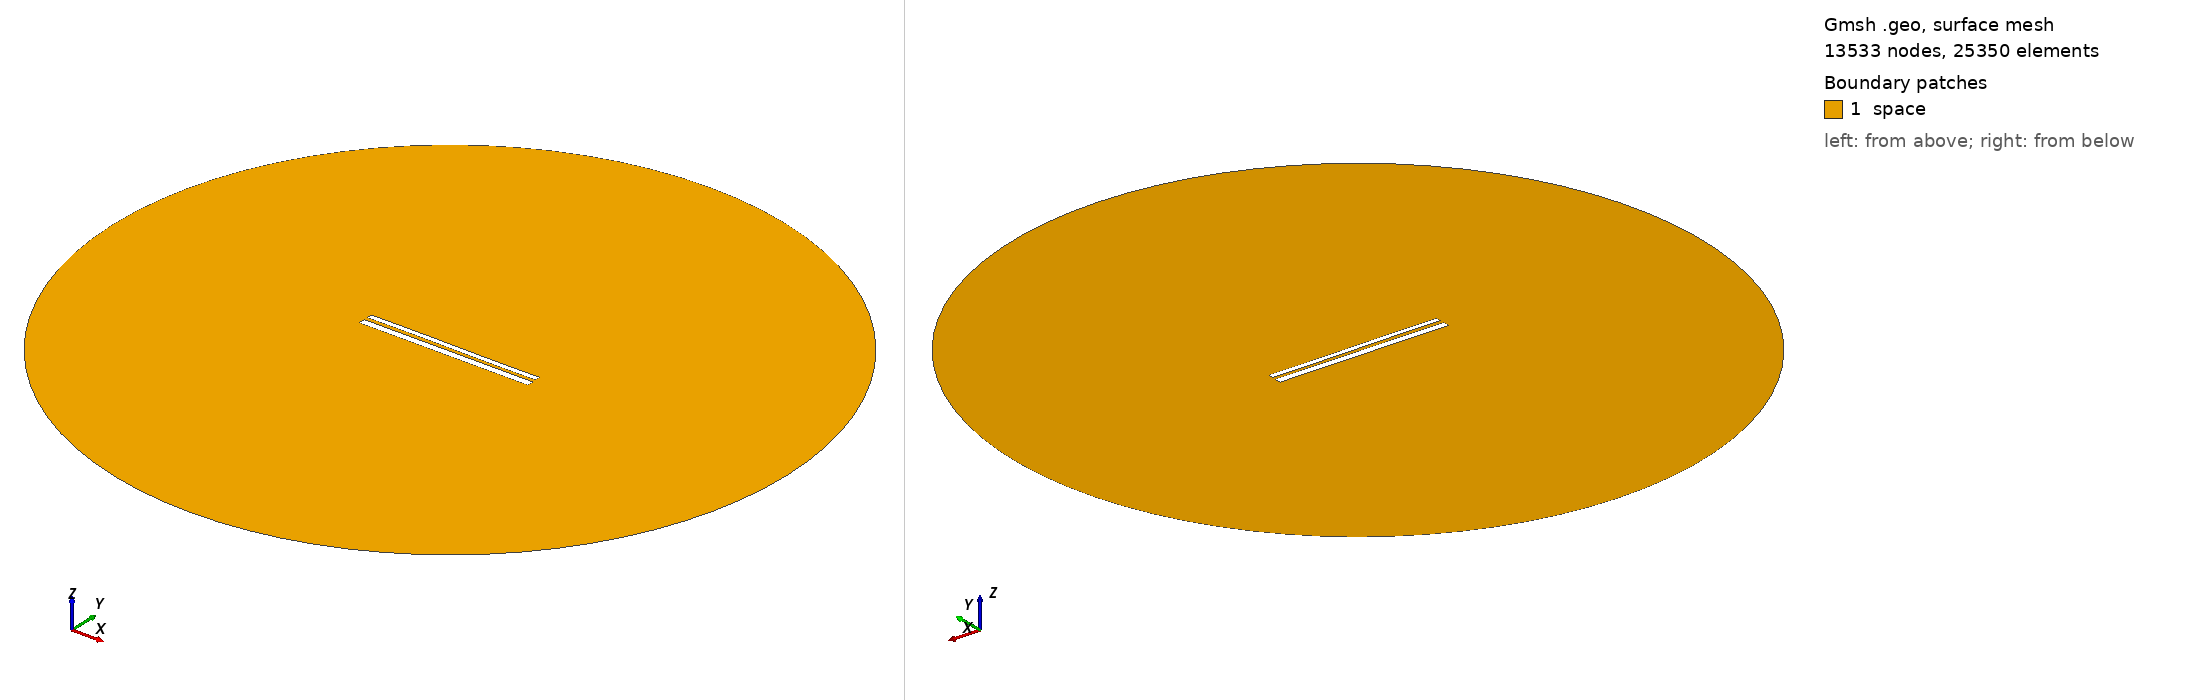

Gmsh geometry script, surface-meshed: 13533 nodes, 25350 surface elements. Boundary patches (legend numbers): 1 space. Left view from above one corner, right view from below the opposite corner. Legend entries are the model's physical surfaces. The drawing asked Gmsh for element sizes between 1% and 20% of the model's largest extent; the script's own settings can give other sizes.

=== 10693.geo (drawn) ===
//---------------------------------------
// Geometry kernel
//---------------------------------------

SetFactory("OpenCASCADE");



//---------------------------------------
// Parameters of the geometry
//---------------------------------------

// Overetch of the upper plate
overetch = 0.375;

// Distance between the plates
distance = 2.0;

// Discretization over the x axis (for the deformation)
nx = 50; 

// Length of the plate
L = 100 - overetch; 

// Number of modes
n = 4; 

// 1st mode coefficient
coeff(1) = -0.15;
beta(1) = 0.596864 * 3.1415926535 / L;

// 2nd mode coefficient
coeff(2) = 0.0;
beta(2) = 1.49418 * 3.1415926535 / L;

// 3rd mode coefficient
coeff(3) = 0.07499999999999998;
beta(3) = 2.50025 * 3.1415926535 / L;

// 4th mode coefficient
coeff(4) = 0.0;
beta(4) = 3.49999 * 3.1415926535 / L;



//---------------------------------------
// Upper plate (deformed rectangle)
//---------------------------------------

// Coordiantes of the upper plate
xmin = -50;
xmax = 50 - overetch;

// Height of the upper plate
yheight = 4 - 2 * overetch;

// Indexes of the points
UpperID[] = {};
LowerID[] = {};
LeftID[] = {};
RightID[] = {};

// Point index
p = 1;

// Horizontal edges
For i In {1:nx}
    x = xmin + (i-1)*(xmax - xmin)/(nx-1);

    y_bottom = distance / 2 + overetch;
    For j In {1:n}
        C = (Cosh(beta(j)*L) + Cos(beta(j)*L)) / (Sinh(beta(j)*L) + Sin(beta(j)*L));
        y_bottom  = y_bottom + coeff(j) * (Cosh(beta(j)*(x+50)) - Cos(beta(j)*(x+50)) - C * (Sinh(beta(j)*(x+50)) - Sin(beta(j)*(x+50))));
    EndFor

    y_top = y_bottom + yheight;

    Point(p) = {x, y_top, 0, 1.0};
    UpperID[i] = p;
    p = p + 1;

    Point(p) = {x, y_bottom, 0, 1.0};
    LowerID[i] = p;
    p = p + 1;
EndFor

// Create point lists
UpperPts[] = {}; LowerPts[] = {};
For i In {1:nx}
  UpperPts[] += {UpperID[i]};
  LowerPts[] += {LowerID[i]};
EndFor

// Build splines
Spline(1) = {UpperPts[]};
Spline(2) = {LowerPts[]};
Line(3) = {LowerPts[nx-1], UpperPts[nx-1]};
Line(4) = {LowerPts[0], UpperPts[0]};

// Build the plane surface
Curve Loop(1) = {2, 3, -1, -4};
Plane Surface(1) = {1};



//---------------------------------------
// Lower plate (rectangle)
//---------------------------------------

// Vertices
Point(1001) = {-50, -1, 0, 1.0};
Point(1002) = { 50, -1, 0, 1.0};
Point(1003) = { 50,  -5, 0, 1.0};
Point(1004) = {-50,  -5, 0, 1.0};

// Edges
Line(5) = {1001, 1002};
Line(6) = {1002, 1003};
Line(7) = {1003, 1004};
Line(8) = {1004, 1001};

// Plane surface
Line Loop(2) = {5, 6, 7, 8};
Plane Surface(2) = {2}; 



//---------------------------------------
// Outer (fictious) boundary
//---------------------------------------

// Points
Point(1005) = {0, 0, 0};       // Center
Point(1006) = {200, 0, 0};     // Start point
Point(1007) = {0, 200, 0};     // 90 degrees
Point(1008) = {-200, 0, 0};    // 180 degrees
Point(1009) = {0, -200, 0};    // 270 degrees

// Circle arcs (each needs start, center, end)
Circle(9) = {1006, 1005, 1007};
Circle(10) = {1007, 1005, 1008};
Circle(11) = {1008, 1005, 1009};
Circle(12) = {1009, 1005, 1006};

// Plane surface for the entire domain
Curve Loop(3) = {9, 10, 11, 12};
Surface(3) = {3};

// Subtract the plates from the whole domain to obtain the actual domain where we want to solve the equations
BooleanDifference{ Surface{3}; Delete; }{ Surface{1}; Surface{2}; Delete; }




//---------------------------------------
// Transfinite Lines/Curves
//---------------------------------------

// Set the number of points on the boundaries
r = 7;

// Plates
Transfinite Curve {1, 2} = 50*r Using Progression 1;
Transfinite Curve {3, 4} = 2*r Using Progression 1;
Transfinite Line {5, 7} = 50*r Using Progression 1;
Transfinite Line {6, 8} = 2*r Using Progression 1;

// Outer boundary
Transfinite Line {9, 10, 11, 12} = 20 Using Progression 1;



//---------------------------------------
// Physical groups
//---------------------------------------                

// Physical curves (boundaries)
Physical Line("force_segment", 10) = {2};
Physical Line("upper_plate", 11) = {1, 3, 4};
Physical Line("lower_plate", 12) = {5, 6, 7, 8};
Physical Line("boundary", 20) = {9, 10, 11, 12};

// Physical Surfaces
Physical Surface("space", 30) = {3};



//---------------------------------------
// 6. Generate the Mesh
//---------------------------------------

// 2D mesh generation
Mesh 2;
